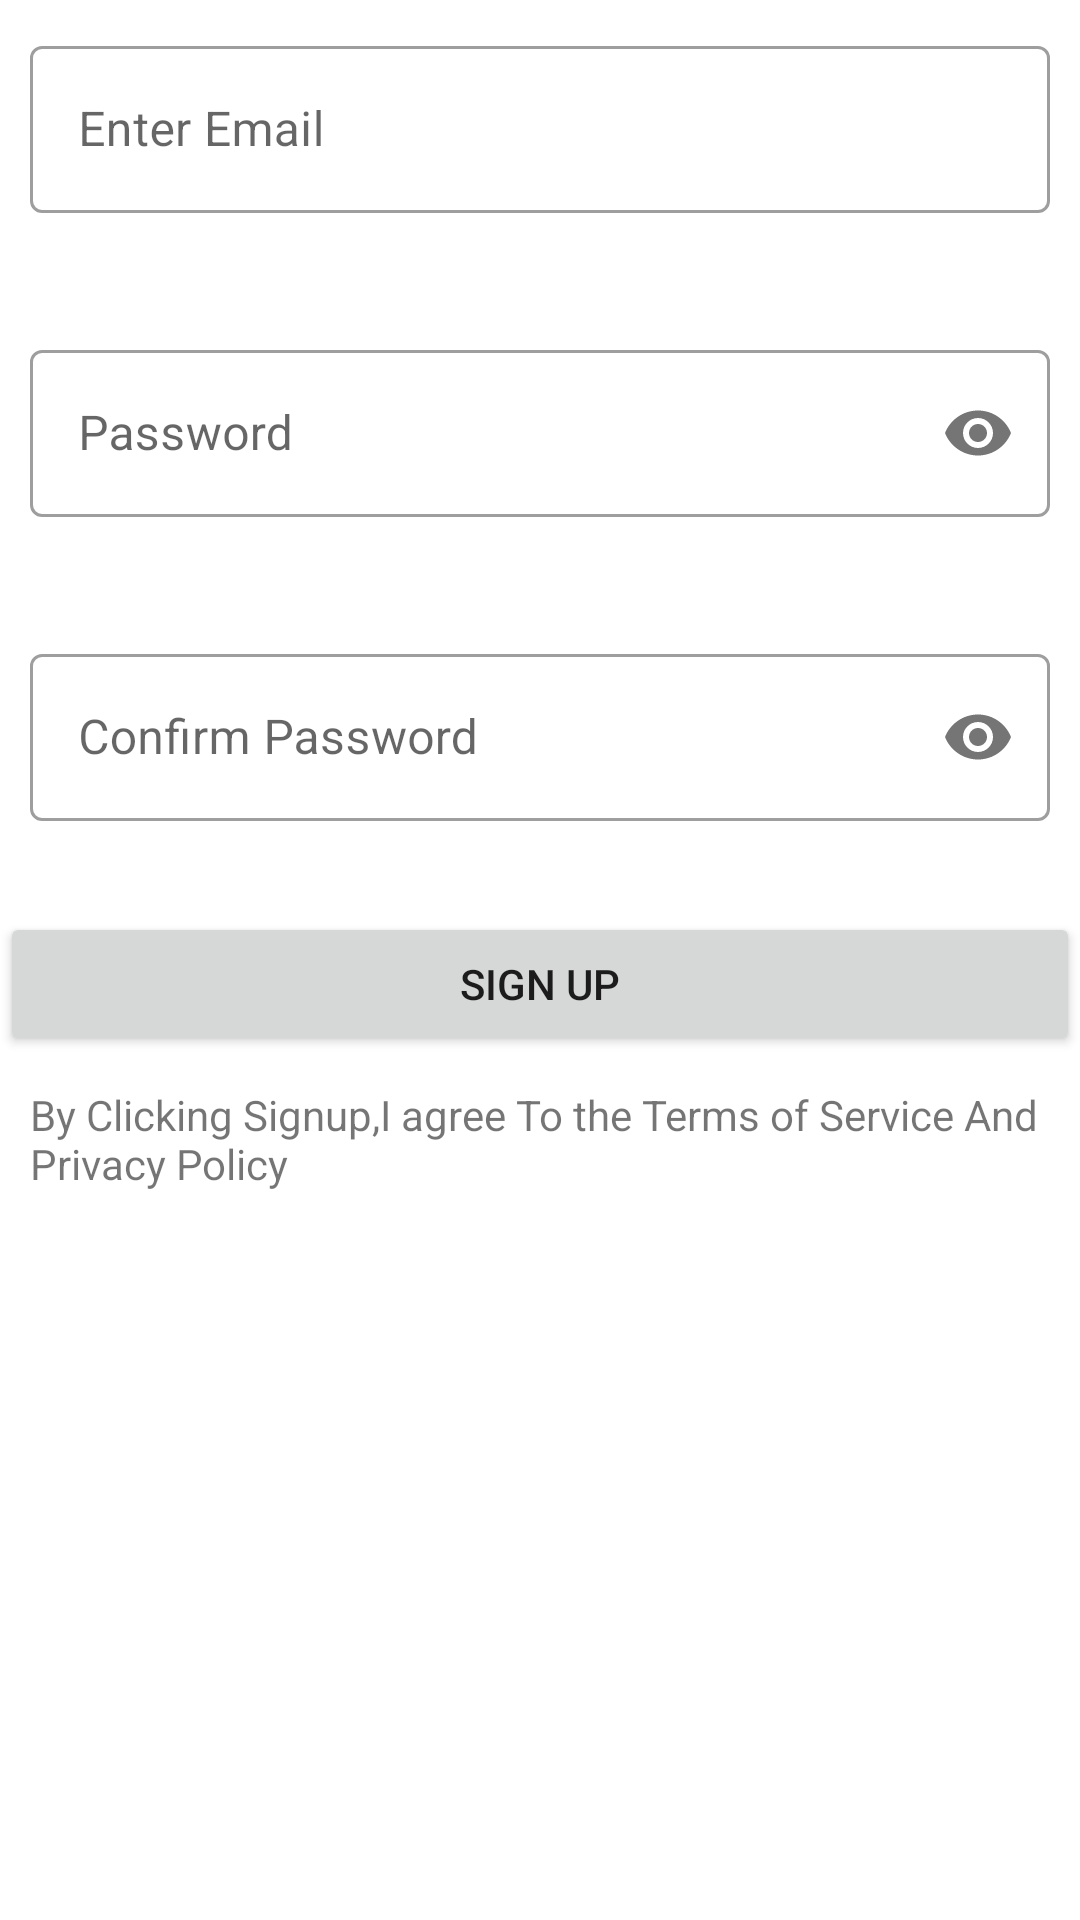

Android layout source for this screen:
<!-- AndroidManifest.xml: application theme AppTheme -->
<!-- res/layout/fragment_sign_in.xml -->
<?xml version="1.0" encoding="utf-8"?>
<LinearLayout xmlns:android="http://schemas.android.com/apk/res/android"
    xmlns:app="http://schemas.android.com/apk/res-auto"
    xmlns:tools="http://schemas.android.com/tools"
    android:layout_width="match_parent"
    android:layout_height="match_parent"
    tools:context=".screen.auth.signin.SignInFragment" android:orientation="vertical">


  <com.google.android.material.textfield.TextInputLayout
      android:id="@+id/EmailLayoutForSignup"
      android:layout_width="match_parent"
      android:layout_height="wrap_content"
      android:hint="Enter Email"
      app:errorEnabled="true"
      style="@style/Widget.MaterialComponents.TextInputLayout.OutlinedBox"
      android:padding="10dp"
      >

    <com.google.android.material.textfield.TextInputEditText
        android:id="@+id/EmailFieldForSignup"
        android:layout_width="match_parent"
        android:layout_height="wrap_content"/>

  </com.google.android.material.textfield.TextInputLayout>

  <com.google.android.material.textfield.TextInputLayout
      android:id="@+id/PasswordLayoutForSignup"
      android:layout_width="match_parent"
      android:layout_height="wrap_content"
      android:hint="Password"
      app:errorEnabled="true"
      style="@style/Widget.MaterialComponents.TextInputLayout.OutlinedBox"
      android:padding="10dp"
      app:passwordToggleEnabled="true"
      >

    <com.google.android.material.textfield.TextInputEditText
        android:id="@+id/PasswordFieldForSignup"
        android:layout_width="match_parent"
        android:layout_height="wrap_content"
        android:inputType="textPassword"

        />

  </com.google.android.material.textfield.TextInputLayout>

  <com.google.android.material.textfield.TextInputLayout
      android:id="@+id/ConfirmPasswordLayoutForSignup"
      android:layout_width="match_parent"
      android:layout_height="wrap_content"
      app:errorEnabled="true"
      android:hint="Confirm Password"
      style="@style/Widget.MaterialComponents.TextInputLayout.OutlinedBox"
      android:padding="10dp"
      app:passwordToggleEnabled="true"
      >

    <com.google.android.material.textfield.TextInputEditText
        android:id="@+id/ConfirmPasswordFieldForSignup"
        android:layout_width="match_parent"
        android:layout_height="wrap_content"
        android:inputType="textPassword"/>

  </com.google.android.material.textfield.TextInputLayout>


  <Button
      android:id="@+id/SignUpBtn"
      android:layout_width="match_parent"
      android:layout_height="wrap_content"
      android:text="Sign Up"
      />

  <com.google.android.material.textview.MaterialTextView android:padding="10dp"
      android:layout_width="match_parent"
      android:layout_height="wrap_content"
      android:text="By Clicking Signup,I agree To the Terms of Service And Privacy Policy"/>

</LinearLayout>
<!-- resources referenced by this layout -->
<resources>
  <style name="AppTheme" parent="Theme.MaterialComponents.Light.DarkActionBar">
      
      <item name="colorPrimary">@color/colorPrimary</item>
      <item name="colorPrimaryDark">@color/colorPrimaryDark</item>
      <item name="colorAccent">@color/colorAccent</item>
    </style>
  <color name="colorPrimary">#4B0082</color>
  <color name="colorPrimaryDark">#7d38b3</color>
  <color name="colorAccent">#D81B60</color>
</resources>
